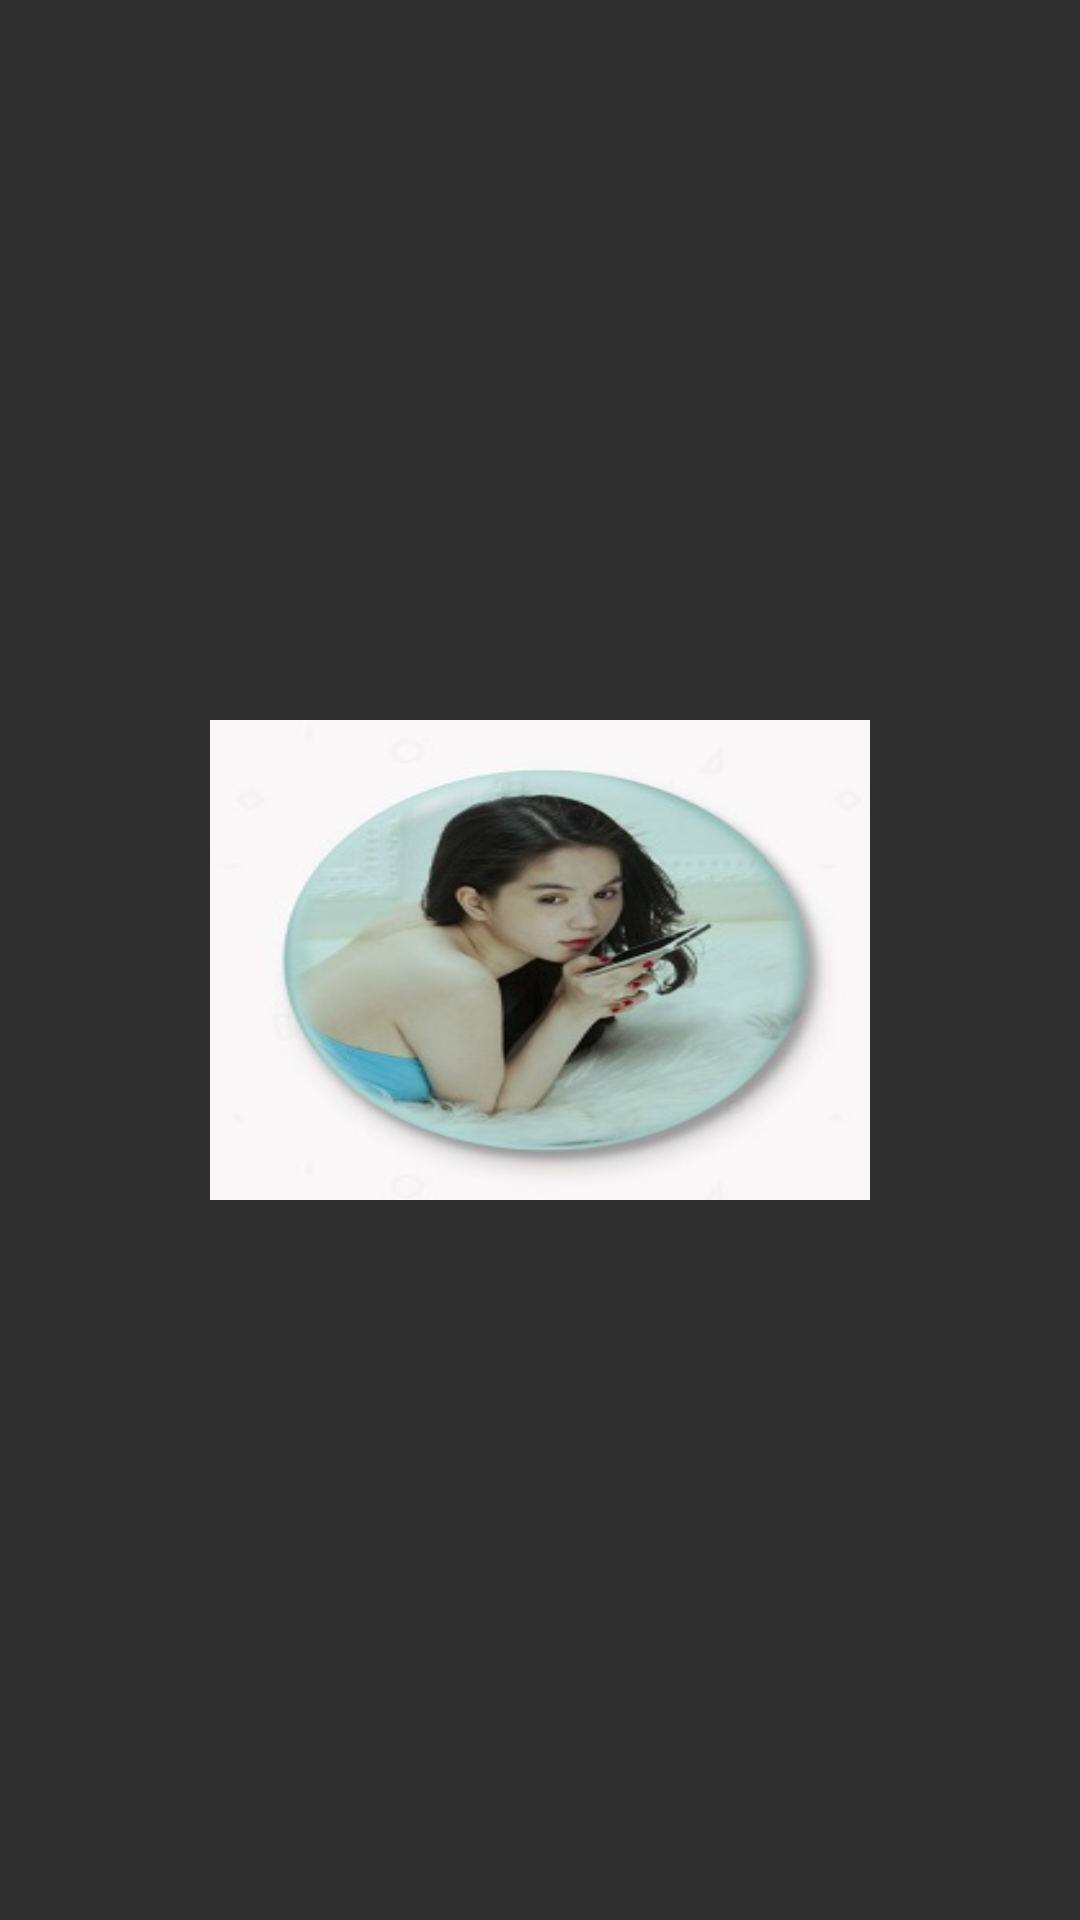

Write the Android layout XML for this screen, with the resource values it uses.
<!-- AndroidManifest.xml: application theme AppTheme -->
<!-- res/layout/frame_icon_caption.xml -->
<?xml version="1.0" encoding="utf-8"?>
<LinearLayout xmlns:android="http://schemas.android.com/apk/res/android"
    android:layout_width="match_parent"
    android:layout_height="wrap_content"
    android:orientation="vertical"
    android:gravity="center"
    android:padding="2dp">

    <ImageView
        android:id="@+id/icon"
        android:layout_width="220dp"
        android:layout_height="160dp"
        android:scaleType="fitXY"
        android:src="@mipmap/nt" />
</LinearLayout>
<!-- resources referenced by this layout -->
<resources>
  <!-- mipmap nt: jpg bitmap (mipmap-xhdpi, 15281 bytes) -->
  <style name="AppTheme" parent="Theme.AppCompat">
          
          <item name="colorPrimary">@color/colorPrimary</item>
          <item name="colorPrimaryDark">@color/colorPrimaryDark</item>
          <item name="colorAccent">@color/colorAccent</item>
      </style>
  <!-- not gathered from this repository: default colours our renderer supplied (Android Studio template values) -->
  <color name="colorPrimary">#FF6200EE</color>
  <color name="colorPrimaryDark">#FF3700B3</color>
  <color name="colorAccent">#FF03DAC5</color>
</resources>
